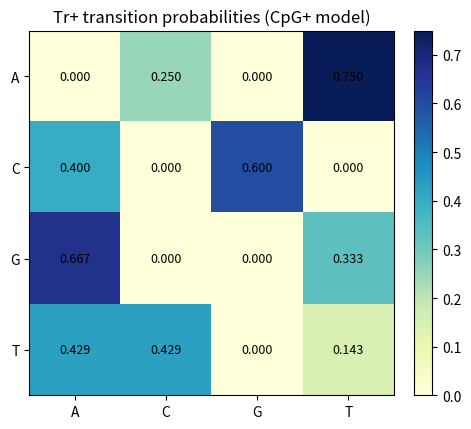
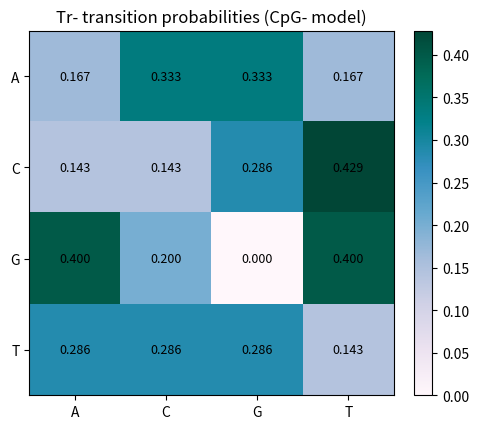
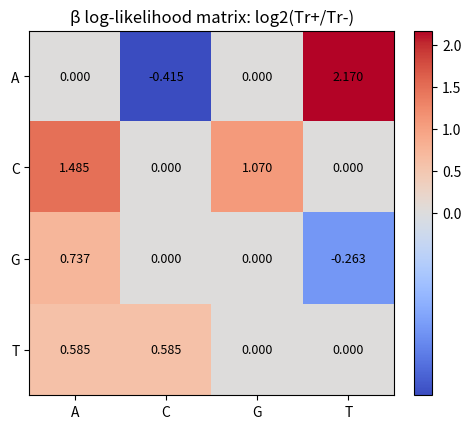
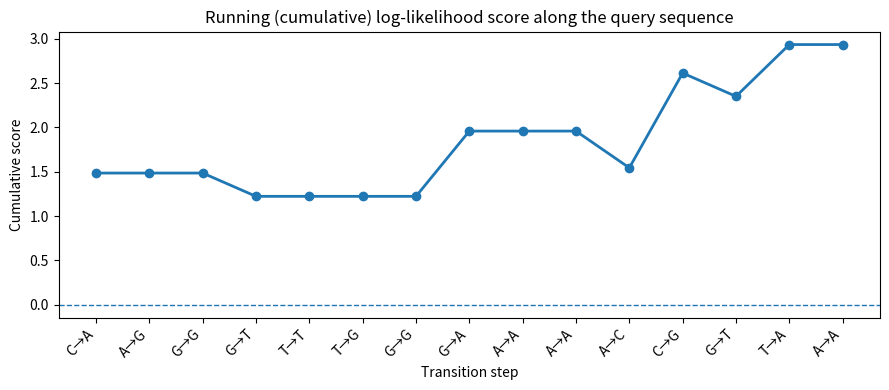
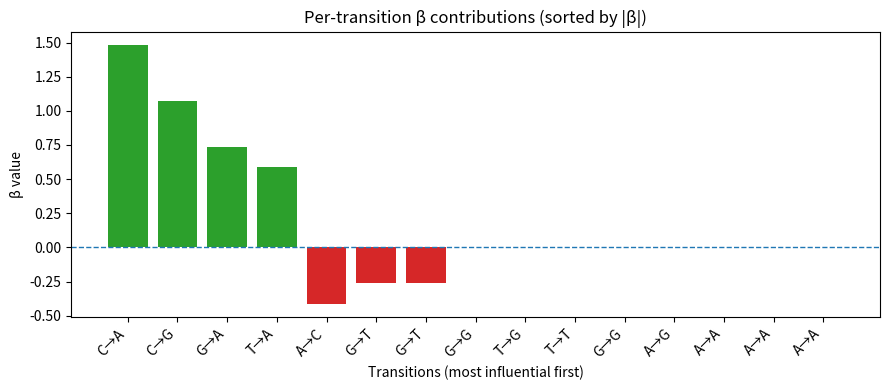

The matplotlib source for these figures, in order:
import math
import pandas as pd
import matplotlib.pyplot as plt
from matplotlib.colors import TwoSlopeNorm

# ------------------------------------------------------------
# CpG island vs non-island using a 1st-order Markov chain
# ------------------------------------------------------------

S_ISLAND   = "ATCGATTCGATATCATACACGTAT"          # CpG+
S_NONISL   = "CTCGACTAGTATGAAGTCCACGCTTG"         # CpG-
S_QUERY    = "CAGGTTGGAAACGTAA"                   # test sequence

BASES = "ACGT"
POS   = {b: i for i, b in enumerate(BASES)}

# ------------------------------------------------------------
# Markov model building blocks
# ------------------------------------------------------------
def count_edges(seq: str):
    """Transition counts: C[i][j] = #times BASES[i] -> BASES[j]"""
    C = [[0]*4 for _ in range(4)]
    for x, y in zip(seq, seq[1:]):
        C[POS[x]][POS[y]] += 1
    return C

def normalize_rows(C):
    """Row-normalize counts into probabilities P(i->j)."""
    P = [[0.0]*4 for _ in range(4)]
    for i in range(4):
        total = sum(C[i])
        for j in range(4):
            P[i][j] = (C[i][j] / total) if total else 0.0
    return P

def llr(P_plus, P_minus, log_base=2.0):
    """
    β(i,j) = log_base( P_plus(i,j) / P_minus(i,j) )
    Zero handling: if either prob is 0 => β = 0 (handout-style).
    """
    denom = math.log(log_base)
    B = [[0.0]*4 for _ in range(4)]
    for i in range(4):
        for j in range(4):
            a, b = P_plus[i][j], P_minus[i][j]
            B[i][j] = (math.log(a / b) / denom) if (a > 0.0 and b > 0.0) else 0.0
    return B

def score(seq, B):
    """Total score is sum of β over all adjacent transitions in seq."""
    total = 0.0
    steps = []
    for k, (x, y) in enumerate(zip(seq, seq[1:]), start=1):
        v = B[POS[x]][POS[y]]
        total += v
        steps.append((k, x, y, f"{x}→{y}", v, total))
    df = pd.DataFrame(steps, columns=["step", "from", "to", "pair", "beta", "cumulative"])
    return total, df

# ------------------------------------------------------------
# Plot helpers (different colors + nicer styling)
# ------------------------------------------------------------
def heatmap(df: pd.DataFrame, title: str, cmap="viridis", center=None):
    """
    Heatmap with labels.
    - If center is provided, uses a diverging normalization around that center.
    """
    plt.figure(figsize=(5.6, 4.4))
    ax = plt.gca()

    if center is None:
        im = ax.imshow(df.values, cmap=cmap)
    else:
        vmin, vmax = float(df.values.min()), float(df.values.max())
        norm = TwoSlopeNorm(vmin=vmin, vcenter=center, vmax=vmax)
        im = ax.imshow(df.values, cmap=cmap, norm=norm)

    ax.set_title(title)
    ax.set_xticks(range(4)); ax.set_yticks(range(4))
    ax.set_xticklabels(list(BASES)); ax.set_yticklabels(list(BASES))
    plt.colorbar(im, ax=ax, fraction=0.046, pad=0.04)

    # annotate cells
    for i in range(4):
        for j in range(4):
            ax.text(j, i, f"{df.values[i][j]:.3f}", ha="center", va="center", fontsize=9)

    plt.tight_layout()
    plt.show()

def plot_running_score(df_steps: pd.DataFrame):
    plt.figure(figsize=(9, 4))
    ax = plt.gca()
    ax.plot(df_steps["step"], df_steps["cumulative"], marker="o", linewidth=2)
    ax.axhline(0, linestyle="--", linewidth=1)  # neutral line
    ax.set_title("Running (cumulative) log-likelihood score along the query sequence")
    ax.set_xlabel("Transition step")
    ax.set_ylabel("Cumulative score")
    ax.set_xticks(df_steps["step"])
    ax.set_xticklabels(df_steps["pair"], rotation=45, ha="right")
    plt.tight_layout()
    plt.show()

def plot_beta_contrib(df_steps: pd.DataFrame):
    # color positives vs negatives
    df_sorted = df_steps.copy()
    df_sorted["abs_beta"] = df_sorted["beta"].abs()
    df_sorted = df_sorted.sort_values("abs_beta", ascending=False)

    colors = ["#2ca02c" if v >= 0 else "#d62728" for v in df_sorted["beta"].values]

    plt.figure(figsize=(9, 4))
    ax = plt.gca()
    ax.bar(range(len(df_sorted)), df_sorted["beta"].values, color=colors)
    ax.axhline(0, linestyle="--", linewidth=1)
    ax.set_title("Per-transition β contributions (sorted by |β|)")
    ax.set_xlabel("Transitions (most influential first)")
    ax.set_ylabel("β value")
    ax.set_xticks(range(len(df_sorted)))
    ax.set_xticklabels(df_sorted["pair"].tolist(), rotation=45, ha="right")
    plt.tight_layout()
    plt.show()

# ------------------------------------------------------------
# Build models from S1/S2
# ------------------------------------------------------------
C_plus  = count_edges(S_ISLAND)
C_minus = count_edges(S_NONISL)

P_plus  = normalize_rows(C_plus)
P_minus = normalize_rows(C_minus)

BETA = llr(P_plus, P_minus, log_base=2.0)

# Wrap in DataFrames for pretty printing / plotting
dfC_plus  = pd.DataFrame(C_plus,  index=list(BASES), columns=list(BASES))
dfC_minus = pd.DataFrame(C_minus, index=list(BASES), columns=list(BASES))
dfP_plus  = pd.DataFrame(P_plus,  index=list(BASES), columns=list(BASES))
dfP_minus = pd.DataFrame(P_minus, index=list(BASES), columns=list(BASES))
dfBETA    = pd.DataFrame(BETA,    index=list(BASES), columns=list(BASES))

# Score the query
final_score, df_steps = score(S_QUERY, BETA)
decision = "CpG ISLAND (+)" if final_score > 0 else "NON-ISLAND (-)"

# ------------------------------------------------------------
# Console output (all details)
# ------------------------------------------------------------
print("S1 (CpG+):", S_ISLAND)
print("S2 (CpG-):", S_NONISL)
print("S  (new): ", S_QUERY)

print("\nFinal log-likelihood score for S =", round(final_score, 6))
print("Decision:", decision)

print("\nCounts Tr+ (from S1):\n", dfC_plus)
print("\nCounts Tr- (from S2):\n", dfC_minus)

print("\nProbabilities Tr+:\n", dfP_plus.round(3))
print("\nProbabilities Tr-:\n", dfP_minus.round(3))

print("\nβ matrix = log2(Tr+/Tr-):\n", dfBETA.round(3))

print("\nPer-transition contributions:\n",
      df_steps[["step", "pair", "beta", "cumulative"]].round(6))

# ------------------------------------------------------------
# Plots (different color themes)
# ------------------------------------------------------------
heatmap(dfP_plus,  "Tr+ transition probabilities (CpG+ model)", cmap="YlGnBu")
heatmap(dfP_minus, "Tr- transition probabilities (CpG- model)", cmap="PuBuGn")

# Diverging colormap centered at 0 for β (nice for + vs - evidence)
heatmap(dfBETA, "β log-likelihood matrix: log2(Tr+/Tr-)", cmap="coolwarm", center=0.0)

plot_running_score(df_steps)
plot_beta_contrib(df_steps)
